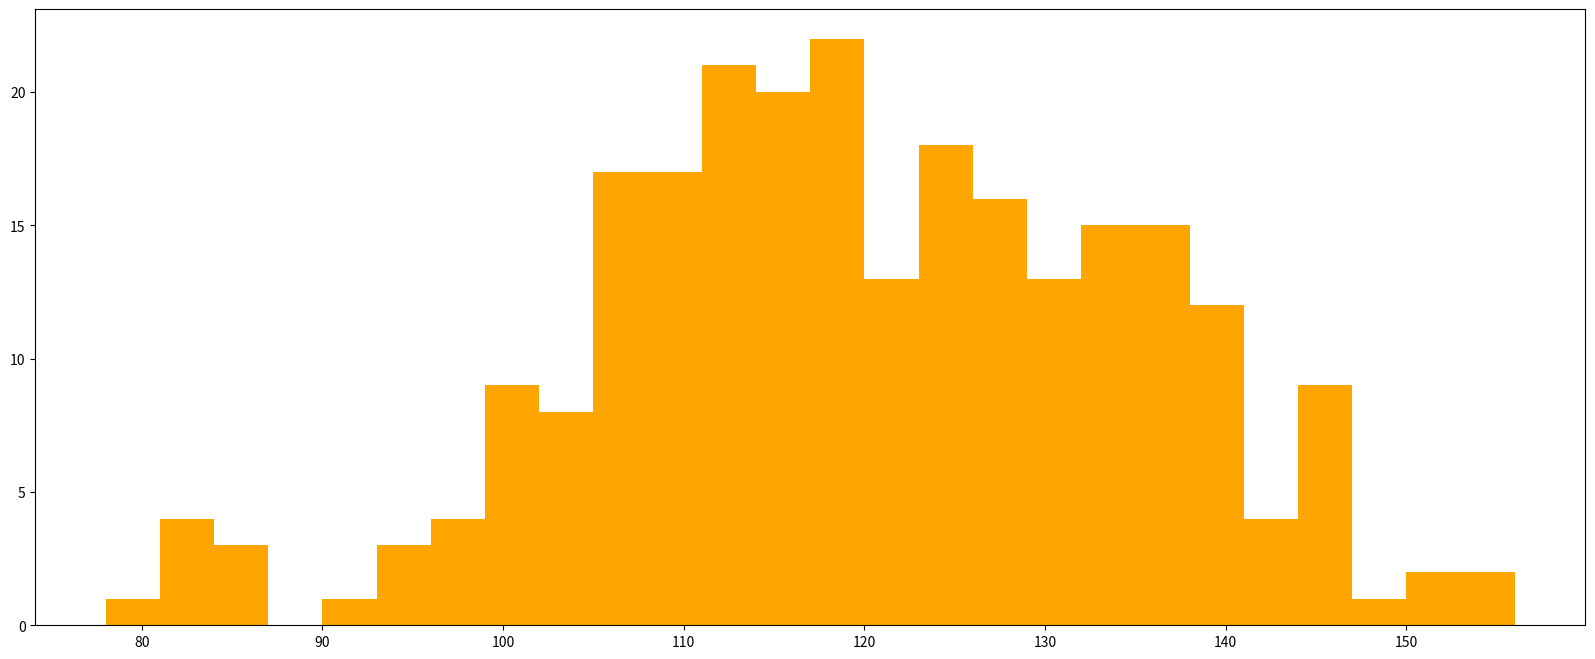

Write the Python code that produced this figure. (Note: this script raises an exception after producing the figure.)
from matplotlib import pyplot as plt
from matplotlib import font_manager

"""获取了250部电影的时长(列表a中),希望统计出这些电影时长的分布状态
   (比如时长为100分钟到120分钟电影的数量,出现的频率)等信息,你应该如何呈现这些数据"""
my_font = font_manager.FontProperties(fname='C:/Windows/Fonts/simhei.ttf')

a = [131, 98, 125, 131, 124, 139, 131, 117, 128, 108, 135, 138, 131, 102, 107, 114, 119, 128, 121, 142, 127, 130, 124,
     101, 110, 116, 117, 110, 128, 128, 115,  99, 136, 126, 134,  95, 138, 117, 111, 78, 132, 124, 113, 150, 110, 117,
     86, 95, 144, 105, 126, 130, 126, 130, 126, 116, 123, 106, 112, 138, 123,  86, 101,  99, 136, 123, 117, 119, 105,
     137, 123, 128, 125, 104, 109, 134, 125, 127, 105, 120, 107, 129, 116, 108, 132, 103, 136, 118, 102, 120, 114, 105,
     115, 132, 145, 119, 121, 112, 139, 125, 138, 109, 132, 134, 156, 106, 117, 127, 144, 139, 139, 119, 140, 83, 110,
     102, 123, 107, 143, 115, 136, 118, 139, 123, 112, 118, 125, 109, 119, 133, 112, 114, 122, 109, 106, 123, 116, 131,
     127, 115, 118, 112, 135, 115, 146, 137, 116, 103, 144, 83, 123, 111, 110, 111, 100, 154, 136, 100, 118, 119, 133,
     134, 106, 129, 126, 110, 111, 109, 141, 120, 117, 106, 149, 122, 122, 110, 118, 127, 121, 114, 125, 126, 114, 140,
     103, 130, 141, 117, 106, 114, 121, 114, 133, 137, 92, 121, 112, 146, 97, 137, 105, 98, 117, 112, 81, 97, 139, 113,
     134, 106, 144, 110, 137, 137, 111, 104, 117, 100, 111, 101, 110, 105, 129, 137, 112, 120, 113, 133, 112,  83, 94,
     146, 133, 101, 131, 116, 111, 84, 137, 115, 122, 106, 144, 109, 123, 116, 111, 111, 133, 150]

# 计算组数
d = 3  # 组距
num_bins = (max(a)-min(a))//d  # 能被整除才能对上

# 设置图形大小
plt.figure(figsize=(20, 8), dpi=80)
# 给传入的数据分组
# 原始数据才能绘制直方图，使用hist()方法，统计过的数据绘制条形图
plt.hist(a, num_bins, normed=True, color="orange")  # normed控制是否画频数直方图
# 设置x轴的刻度
plt.xticks(range(min(a), max(a)+d, d))  # 最大值要+d,完整展示x轴
# 设置网格
plt.grid(alpha=0.5)
# 展示
plt.show()
